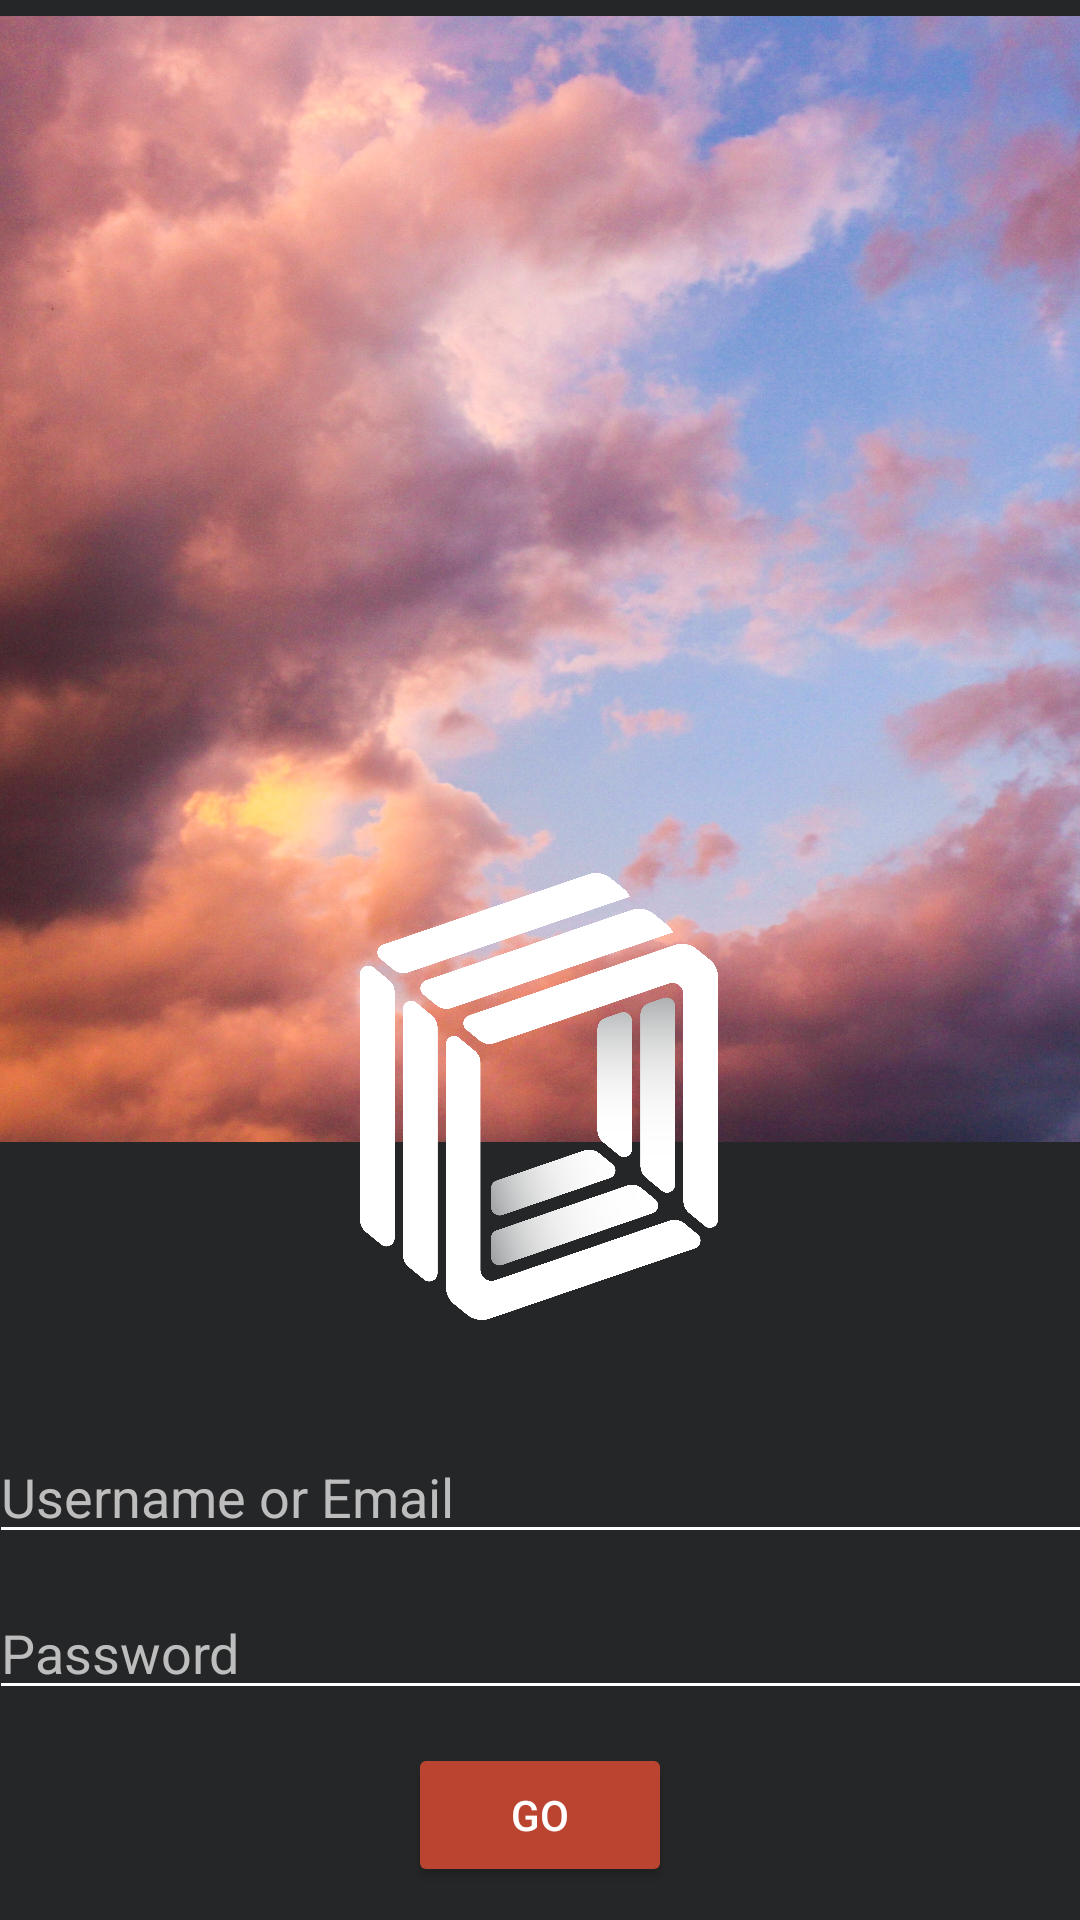

Here is an Android app screen rendered from its layout file. Give the layout XML and the strings, colors and styles it references.
<!-- AndroidManifest.xml: application theme Theme.RFS -->
<!-- res/layout/activity_login.xml -->
<?xml version="1.0" encoding="utf-8"?>
<androidx.constraintlayout.widget.ConstraintLayout xmlns:android="http://schemas.android.com/apk/res/android"
    xmlns:app="http://schemas.android.com/apk/res-auto"
    xmlns:tools="http://schemas.android.com/tools"
    android:id="@+id/main"
    android:layout_width="match_parent"
    android:layout_height="match_parent"
    android:background="#252627"
    tools:context=".authentication.LoginActivity">

    <ImageView
        android:id="@+id/imageView4"
        android:layout_width="563dp"
        android:layout_height="386dp"
        android:contentDescription="TODO"
        android:src="@drawable/devon_janse_van_rensburg_nxakhtq1j6c_unsplash"
        app:layout_constraintBottom_toBottomOf="parent"
        app:layout_constraintEnd_toEndOf="parent"
        app:layout_constraintHorizontal_bias="0.5"
        app:layout_constraintStart_toStartOf="parent"
        app:layout_constraintTop_toTopOf="parent"
        app:layout_constraintVertical_bias="0.0" />
    <ImageButton
        android:id="@+id/btn_cancel"
        android:background="@android:color/transparent"
        android:backgroundTint="#252627"
        android:layout_width="38dp"
        android:layout_height="38dp"
        android:src="@drawable/outline_arrow_back_ios_new_24"
        app:layout_constraintStart_toStartOf="parent"
        app:layout_constraintTop_toTopOf="parent"
        app:tint="@color/white" />


    <ImageView
        android:id="@+id/imageView5"
        android:layout_width="150dp"
        android:layout_height="149dp"
        android:layout_marginTop="260dp"
        android:src="@drawable/logo_new_sample_2"
        app:layout_constraintBottom_toTopOf="@+id/username_signin"
        app:layout_constraintEnd_toEndOf="parent"
        app:layout_constraintHorizontal_bias="0.498"
        app:layout_constraintStart_toStartOf="parent"
        app:layout_constraintTop_toTopOf="@+id/imageView4"
        app:layout_constraintVertical_bias="0.449" />

    <EditText
        android:id="@+id/username_signin"
        android:layout_width="368dp"
        android:layout_height="40dp"
        android:layout_marginTop="92dp"
        android:backgroundTint="@color/white"
        android:ems="10"
        android:hint="Username or Email"
        android:inputType="text"
        android:textColor="#BDBDBD"
        android:textColorHint="#BDBDBD"
        app:layout_constraintEnd_toEndOf="parent"
        app:layout_constraintHorizontal_bias="0.5"
        app:layout_constraintStart_toStartOf="parent"
        app:layout_constraintTop_toBottomOf="@+id/imageView4" />

    <EditText
        android:id="@+id/password_signin"
        android:layout_width="368dp"
        android:layout_height="40dp"
        android:layout_marginTop="12dp"
        android:backgroundTint="@color/white"
        android:ems="10"
        android:hint="Password"
        android:inputType="textPassword"

        android:textColor="#BDBDBD"
        android:textColorHint="#BDBDBD"
        app:layout_constraintEnd_toEndOf="parent"
        app:layout_constraintHorizontal_bias="0.5"
        app:layout_constraintStart_toStartOf="parent"
        app:layout_constraintTop_toBottomOf="@+id/username_signin" />

    <Button
        android:id="@+id/signinWthGG_btn"
        android:layout_width="wrap_content"
        android:layout_height="wrap_content"
        android:text="Sign in GG+"
        app:backgroundTint="#F3DFA2"
        android:visibility="gone"
        app:layout_constraintBottom_toBottomOf="parent"
        app:layout_constraintEnd_toStartOf="@+id/go_btn"
        app:layout_constraintHorizontal_bias="0.5"
        app:layout_constraintStart_toStartOf="parent"
        app:layout_constraintTop_toBottomOf="@+id/password_signin" />

    <Button
        android:id="@+id/go_btn"
        android:layout_width="wrap_content"
        android:layout_height="wrap_content"
        android:text="GO"
        android:textColor="#FFFFFF"
        app:backgroundTint="#BB4430"
        app:layout_constraintBottom_toBottomOf="parent"
        app:layout_constraintEnd_toEndOf="parent"
        app:layout_constraintHorizontal_bias="0.5"
        app:layout_constraintStart_toEndOf="@+id/signinWthGG_btn"
        app:layout_constraintTop_toBottomOf="@+id/password_signin" />

</androidx.constraintlayout.widget.ConstraintLayout>
<!-- resources referenced by this layout -->
<resources>
  <color name="white">#FFFFFFFF</color>
  <!-- drawable devon_janse_van_rensburg_nxakhtq1j6c_unsplash: jpg bitmap (drawable, 965691 bytes) -->
  <!-- drawable logo_new_sample_2: png bitmap (drawable, 216567 bytes) -->
  <style name="Theme.RFS" parent="Base.Theme.RFS" />
  <style name="Base.Theme.RFS" parent="Theme.Material3.DayNight.NoActionBar">
          <item name="colorPrimary">#7EBDC2</item>
          <item name="colorOnPrimary">#252627</item>
      </style>
</resources>
